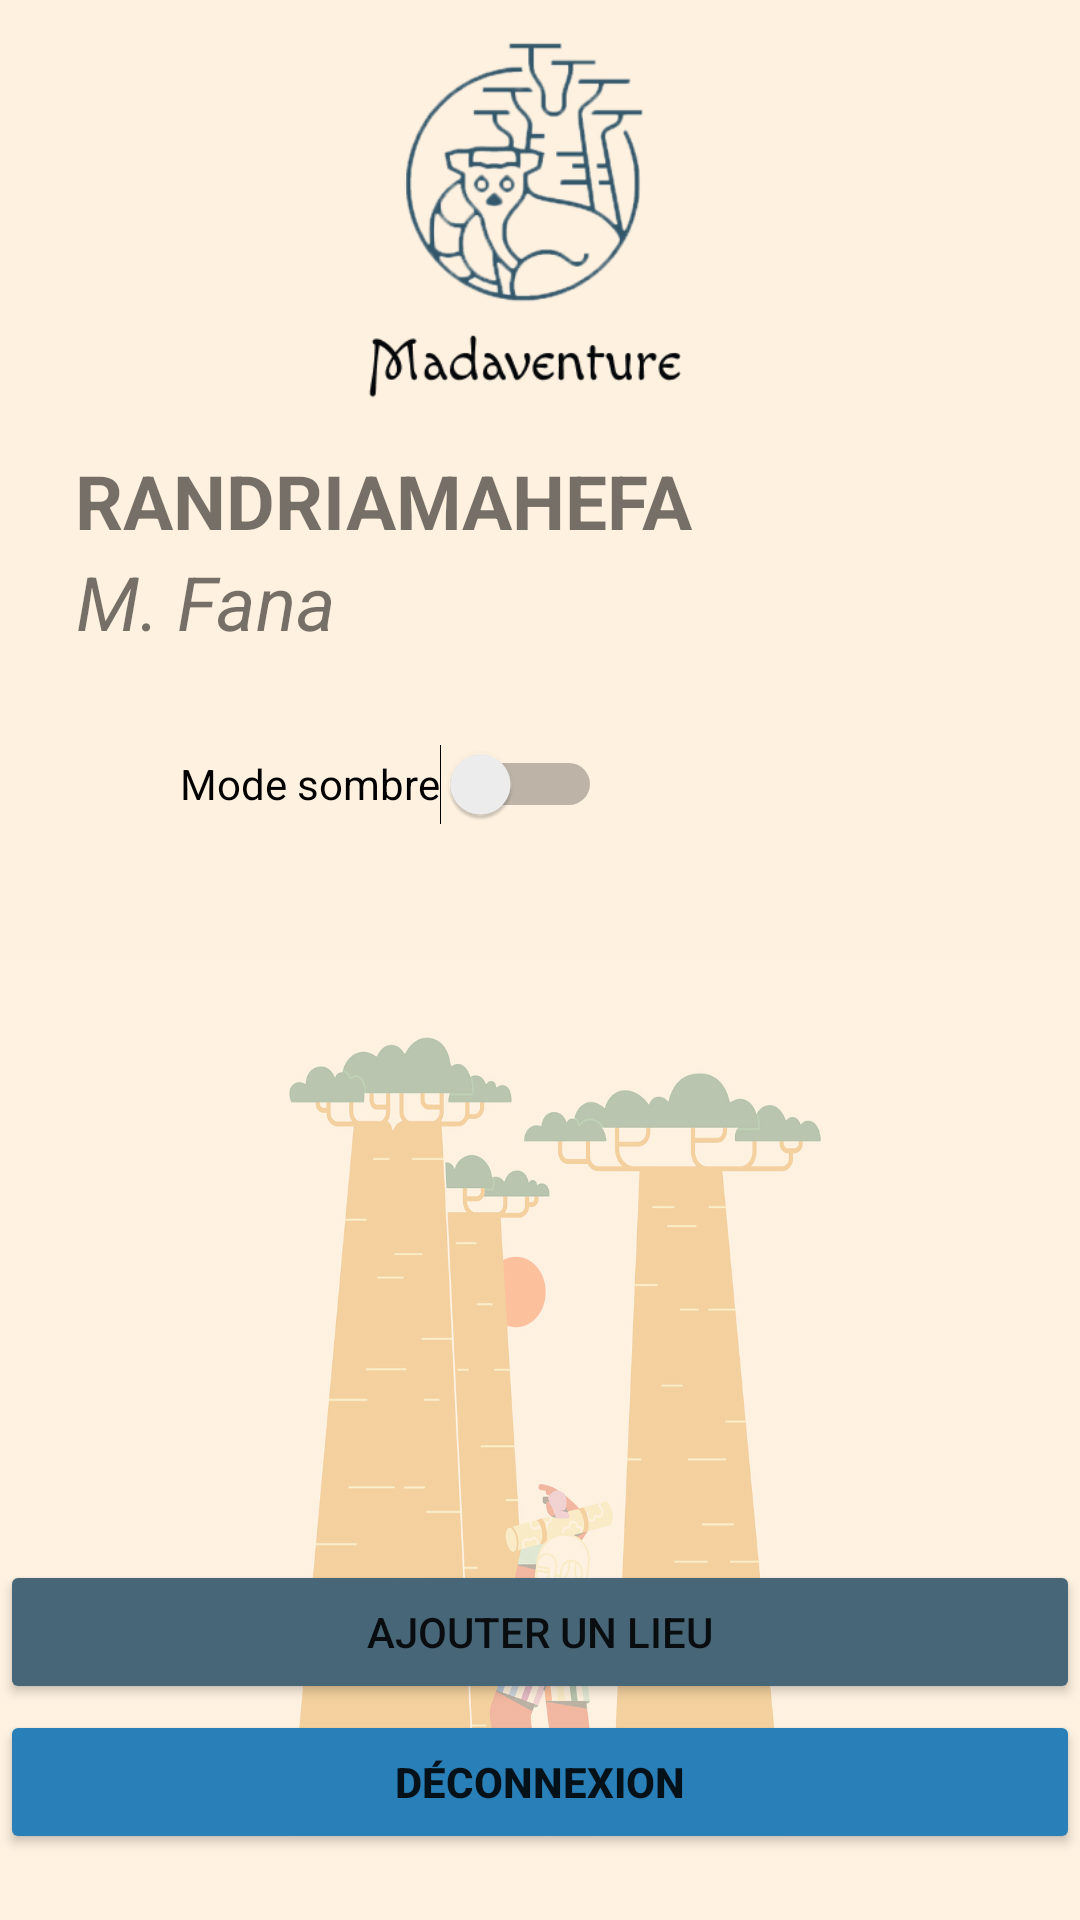

Write the Android layout XML for this screen, with the resource values it uses.
<!-- AndroidManifest.xml: application theme Theme.Madaventure -->
<!-- res/layout/fragment_profil.xml -->
<?xml version="1.0" encoding="utf-8"?>
<FrameLayout xmlns:android="http://schemas.android.com/apk/res/android"
    xmlns:tools="http://schemas.android.com/tools"
    android:layout_width="match_parent"
    android:layout_height="match_parent"
    android:background="#FEF1E0"
    xmlns:app="http://schemas.android.com/apk/res-auto"
    tools:context=".ProfilFragment">


    <LinearLayout
        android:layout_width="match_parent"
        android:layout_height="match_parent"
        android:orientation="vertical">

        <ImageView
            android:id="@+id/imageView3"
            android:layout_width="150dp"
            android:layout_height="150dp"
            android:layout_marginLeft="100dp"
            android:src="@drawable/logo_groupe" />

        <TextView
            android:id="@+id/textNom"
            android:layout_width="wrap_content"
            android:layout_height="wrap_content"
            android:layout_marginLeft="25dp"
            android:text="RANDRIAMAHEFA"
            android:textAlignment="center"
            android:textSize="25sp"
            android:textStyle="bold" />

        <TextView
            android:id="@+id/textPrenom"
            android:layout_width="wrap_content"
            android:layout_height="wrap_content"
            android:layout_marginLeft="25dp"
            android:text="M. Fana"
            android:textAlignment="center"
            android:textSize="25sp"
            android:textStyle="italic" />

        <Switch
            android:id="@+id/switchDarkMode"
            android:layout_width="wrap_content"
            android:layout_height="wrap_content"
            android:layout_centerHorizontal="true"
            android:layout_marginLeft="60dp"
            android:layout_marginTop="20dp"
            android:minHeight="48dp"
            android:text="Mode sombre" />

    </LinearLayout>




    <RelativeLayout
        android:id="@+id/myLayout"
        android:layout_width="match_parent"
        android:layout_height="wrap_content"
        android:background="@drawable/baobab_opac"
        android:layout_marginTop="320dp">

        <Button
            android:id="@+id/logoutBtn"
            android:layout_width="match_parent"
            android:layout_height="wrap_content"
            android:backgroundTint="#2980B9"
            android:layout_marginTop="250dp"
            android:text="Déconnexion"
            android:textStyle="bold"
            tools:ignore="TouchTargetSizeCheck" />

        <Button
            android:id="@+id/lieuBtn"
            android:layout_width="match_parent"
            android:layout_height="wrap_content"
            android:layout_marginTop="200dp"
            android:backgroundTint="#476677"
            android:text="Ajouter un lieu" />
    </RelativeLayout>



</FrameLayout>
<!-- resources referenced by this layout -->
<resources>
  <!-- drawable baobab_opac: png bitmap (drawable, 326132 bytes) -->
  <!-- drawable logo_groupe: png bitmap (drawable, 47249 bytes) -->
  <style name="Theme.Madaventure" parent="Theme.MaterialComponents.DayNight.NoActionBar">
          
          <item name="colorPrimary">@color/purple_500</item>
          <item name="colorPrimaryVariant">@color/purple_700</item>
          <item name="colorOnPrimary">@color/white</item>
          
          <item name="colorSecondary">@color/teal_200</item>
          <item name="colorSecondaryVariant">@color/teal_700</item>
          <item name="colorOnSecondary">@color/black</item>
          
          <item name="android:statusBarColor">?attr/colorPrimaryVariant</item>
          
      </style>
  <color name="purple_500">#2980B9</color>
  <color name="purple_700">#FF3700B3</color>
  <color name="white">#FFFFFFFF</color>
  <color name="teal_200">#FF03DAC5</color>
  <color name="teal_700">#FF018786</color>
  <color name="black">#FF000000</color>
</resources>
